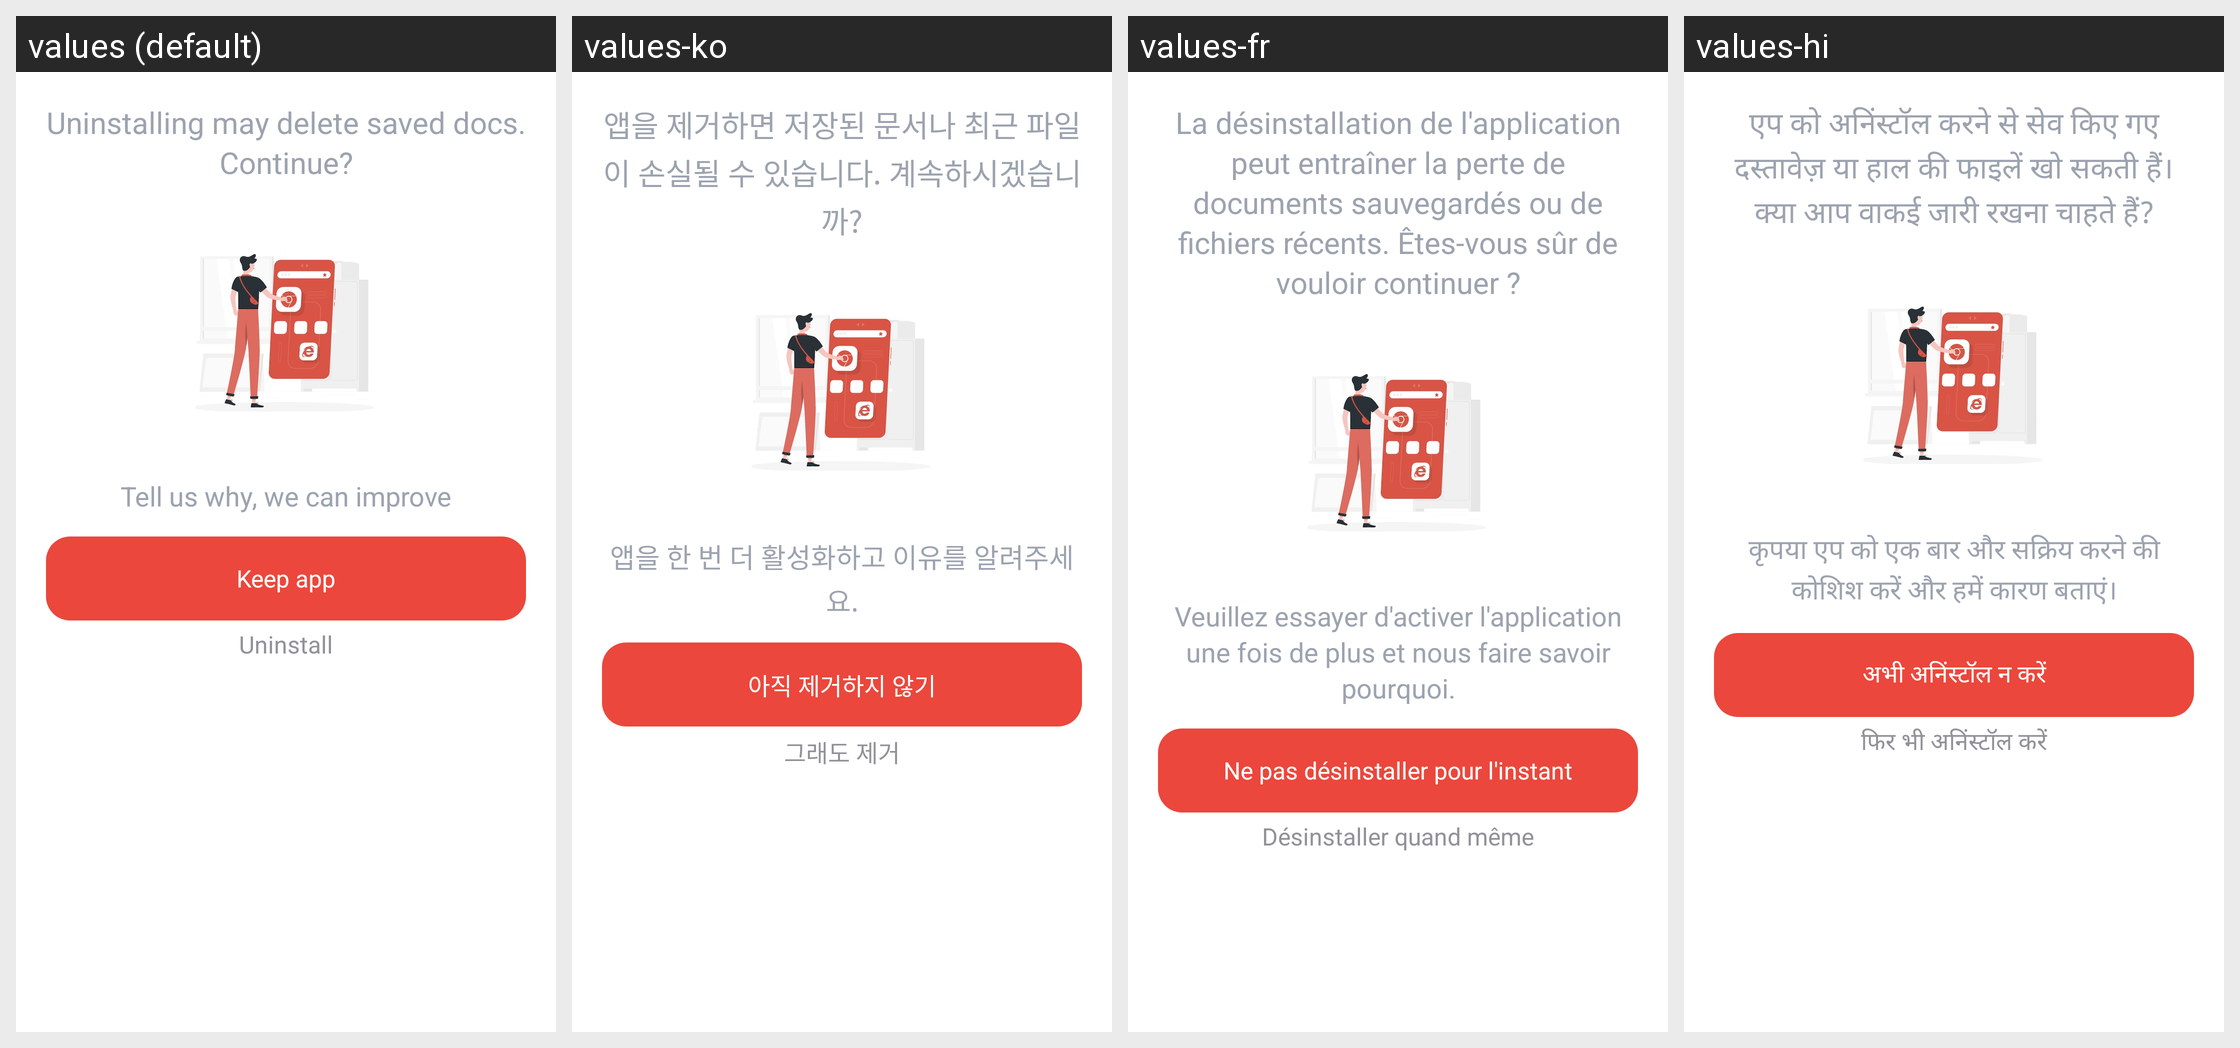

Translations of the strings shown on this Android screen, per locale in the grid:
Android screen res/layout/activity_uninstall_prompt.xml rendered under 4 locales, left to right: values (default), values-ko, values-fr, values-hi. Device: Nexus 5 (rendered at 1080×1920; each locale shown at half size, 540×960, under a caption strip naming it); theme Theme.PDFViewer.
Other locales in the repository, not shown: values-de, values-es, values-in, values-ja, values-pt-rBR, values-ru, values-th, values-vi, values-zh-rCN, values-zh-rHK, values-zh-rMO, values-zh-rTW.
Strings drawn on this screen, with the default value and each locale's value (text and hints the layout hard-codes, and strings that could not be matched under every locale, appear in the picture but are not listed):

shortcut_uninstall_title
  values: Uninstalling may delete saved docs. Continue?
  values-ko: 앱을 제거하면 저장된 문서나 최근 파일이 손실될 수 있습니다. 계속하시겠습니까?
  values-fr: La désinstallation de l'application peut entraîner la perte de documents sauvegardés ou de fichiers récents. Êtes-vous sûr de vouloir continuer ?
  values-hi: एप को अनिंस्टॉल करने से सेव किए गए दस्तावेज़ या हाल की फाइलें खो सकती हैं। क्या आप वाकई जारी रखना चाहते हैं?

shortcut_uninstall_content
  values: Tell us why, we can improve
  values-ko: 앱을 한 번 더 활성화하고 이유를 알려주세요.
  values-fr: Veuillez essayer d'activer l'application une fois de plus et nous faire savoir pourquoi.
  values-hi: कृपया एप को एक बार और सक्रिय करने की कोशिश करें और हमें कारण बताएं।

shortcut_uninstall_btn_agree
  values: Keep app
  values-ko: 아직 제거하지 않기
  values-fr: Ne pas désinstaller pour l'instant
  values-hi: अभी अनिंस्टॉल न करें

shortcut_uninstall_btn_still
  values: Uninstall
  values-ko: 그래도 제거
  values-fr: Désinstaller quand même
  values-hi: फिर भी अनिंस्टॉल करें
